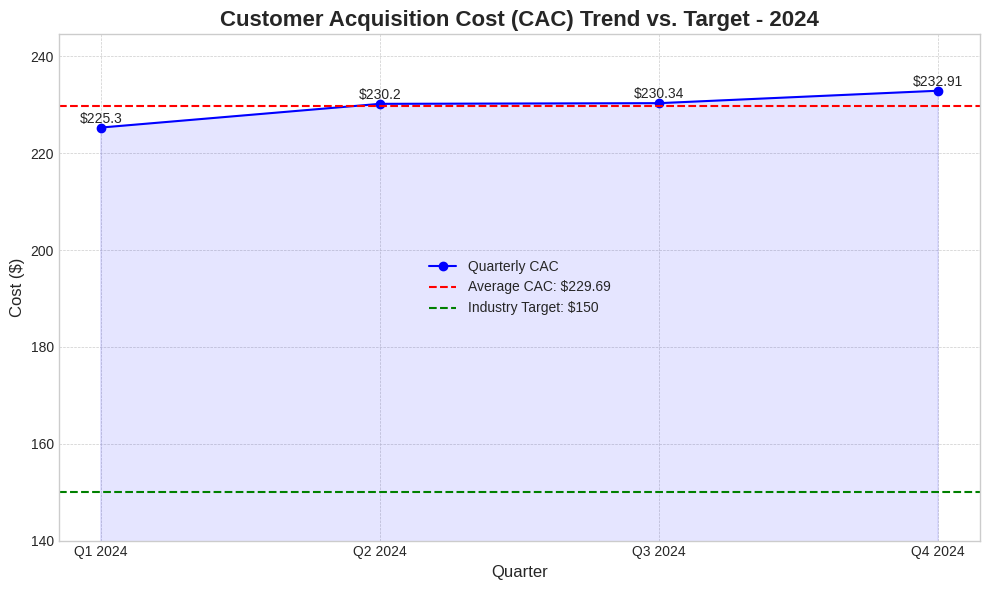

Source code (Python):
import pandas as pd
import matplotlib.pyplot as plt
import numpy as np

# --- Data ---
# Quarterly Customer Acquisition Cost (CAC) data for 2024
data = {
    'Quarter': ['Q1 2024', 'Q2 2024', 'Q3 2024', 'Q4 2024'],
    'CAC': [225.3, 230.2, 230.34, 232.91]
}
df = pd.DataFrame(data)

# --- Analysis ---
# Calculate the average CAC
average_cac = df['CAC'].mean()
# Industry target benchmark
industry_target = 150

# Print key metrics for verification
print(f"Quarterly CAC Data:\n{df}\n")
print(f"Calculated Average CAC: {average_cac:.2f}") # Output: 229.69
print(f"Industry Target CAC: {industry_target}")

# --- Visualization ---
# Create a plot to visualize the trend
plt.style.use('seaborn-v0_8-whitegrid')
fig, ax = plt.subplots(figsize=(10, 6))

# Plot the quarterly CAC
ax.plot(df['Quarter'], df['CAC'], marker='o', linestyle='-', color='b', label='Quarterly CAC')
ax.fill_between(df['Quarter'], df['CAC'], color="blue", alpha=0.1)


# Plot the average CAC
ax.axhline(y=average_cac, color='r', linestyle='--', label=f'Average CAC: ${average_cac:.2f}')

# Plot the industry target
ax.axhline(y=industry_target, color='g', linestyle='--', label=f'Industry Target: ${industry_target}')

# Add value labels to the data points
for index, value in enumerate(df['CAC']):
    ax.text(index, value + 1, f'${value}', ha='center')

# --- Formatting ---
ax.set_title('Customer Acquisition Cost (CAC) Trend vs. Target - 2024', fontsize=16, fontweight='bold')
ax.set_xlabel('Quarter', fontsize=12)
ax.set_ylabel('Cost ($)', fontsize=12)
ax.legend(fontsize=10)
ax.grid(True, which='both', linestyle='--', linewidth=0.5)
plt.ylim(bottom=140) # Ensure target line is visible with good spacing
plt.tight_layout()

# Save the figure to a file
# In a real scenario, you would uncomment the line below to save the plot
# plt.savefig('cac_trend_visualization.png', dpi=300)

# Display the plot
plt.show()